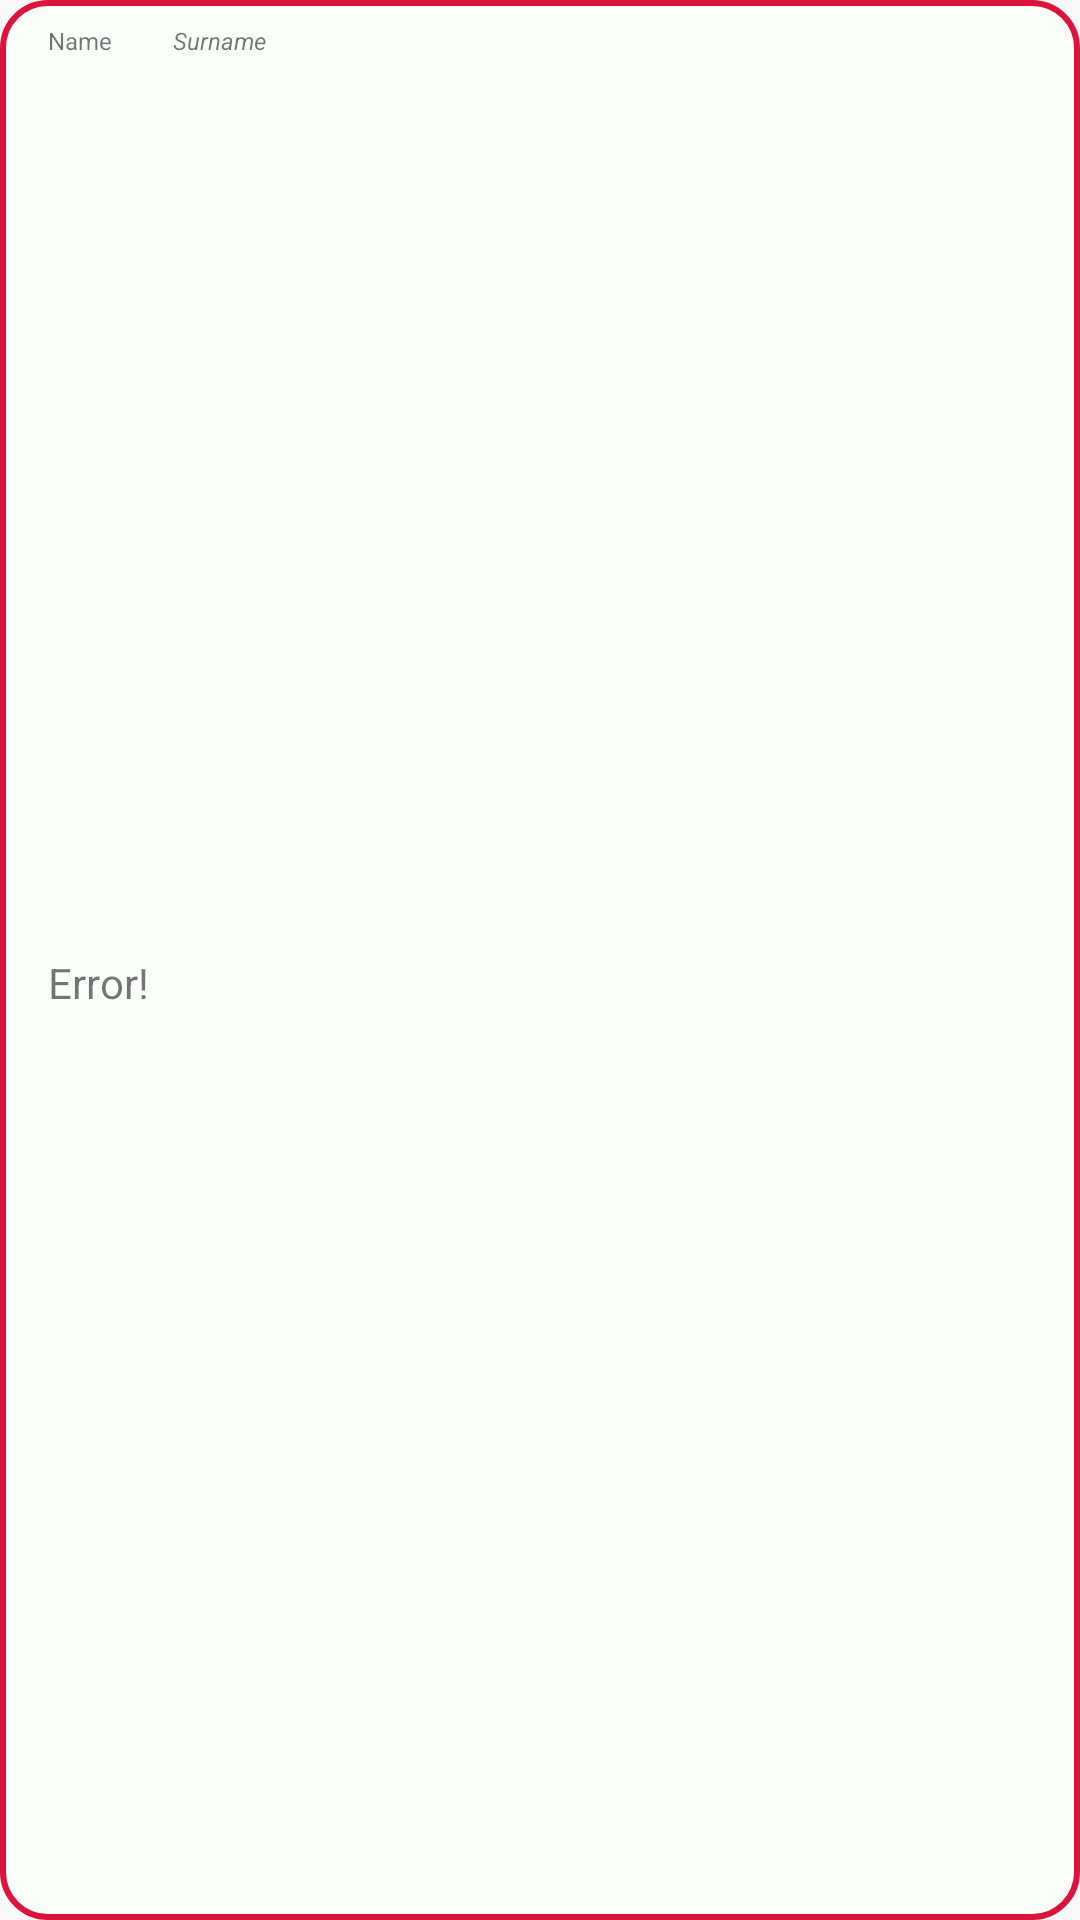

Write the Android layout XML for this screen, with the resource values it uses.
<!-- AndroidManifest.xml: application theme AppTheme -->
<!-- res/layout/rv_related_persons_list.xml -->
<?xml version="1.0" encoding="utf-8"?>
<android.support.constraint.ConstraintLayout
        xmlns:android="http://schemas.android.com/apk/res/android"
        xmlns:app="http://schemas.android.com/apk/res-auto"
        xmlns:tools="http://schemas.android.com/tools"
        android:layout_width="match_parent"
        android:layout_height="wrap_content"
        android:background="@drawable/rounded_button">

    <TextView
            android:text="@string/person_name"
            android:layout_width="wrap_content"
            android:layout_height="wrap_content"
            android:id="@+id/tvNameHint"
            android:layout_marginTop="8dp"
            app:layout_constraintTop_toTopOf="parent"
            app:layout_constraintStart_toStartOf="parent"
            android:layout_marginStart="16dp"
            android:textSize="8sp"/>
    <TextView
            android:text="@string/person_surname"
            android:layout_width="wrap_content"
            android:layout_height="wrap_content"
            android:id="@+id/tvSurnameHint"
            android:layout_marginTop="8dp"
            app:layout_constraintTop_toTopOf="parent"
            android:textStyle="italic"
            android:textSize="8sp"
            app:layout_constraintStart_toStartOf="@+id/tvSurname"/>
    <TextView
            android:layout_width="wrap_content"
            android:layout_height="wrap_content"
            android:id="@+id/tvName"
            app:layout_constraintStart_toStartOf="@+id/tvNameHint"
            app:layout_constraintTop_toBottomOf="@+id/tvNameHint"
            android:layout_marginTop="4dp"
            app:layout_constraintBottom_toBottomOf="parent"
            android:layout_marginBottom="8dp"
            android:text="@string/error"/>
    <TextView
            android:layout_width="wrap_content"
            android:layout_height="wrap_content"
            android:id="@+id/tvSurname"
            app:layout_constraintStart_toEndOf="@+id/tvName"
            android:layout_marginStart="8dp"
            app:layout_constraintTop_toBottomOf="@+id/tvSurnameHint"
            android:layout_marginTop="4dp"/>
</android.support.constraint.ConstraintLayout>
<!-- resources referenced by this layout -->
<resources>
  <!-- drawable rounded_button (drawable) -->
  <?xml version="1.0" encoding="utf-8"?>
  <shape xmlns:android="http://schemas.android.com/apk/res/android" android:shape="rectangle" >
      <corners
              android:radius="15dp"
      />
      <solid
              android:color="#fafffa"
      />
      <padding
              android:left="0dp"
              android:top="0dp"
              android:right="0dp"
              android:bottom="0dp"
      />
  
      <stroke
              android:width="2dp"
              android:color="#dc143c"
      />
  </shape>
  <string name="error">Error!</string>
  <string name="person_name">Name</string>
  <string name="person_surname">Surname</string>
  <style name="AppTheme" parent="Theme.AppCompat.Light.DarkActionBar">
          
          <item name="colorPrimary">@color/colorPrimary</item>
          <item name="colorPrimaryDark">@color/colorPrimaryDark</item>
          <item name="colorAccent">@color/colorAccent</item>
      </style>
  <color name="colorPrimary">#fafae7</color>
  <color name="colorPrimaryDark">#c96b74</color>
  <color name="colorAccent">#dc143c</color>
</resources>
